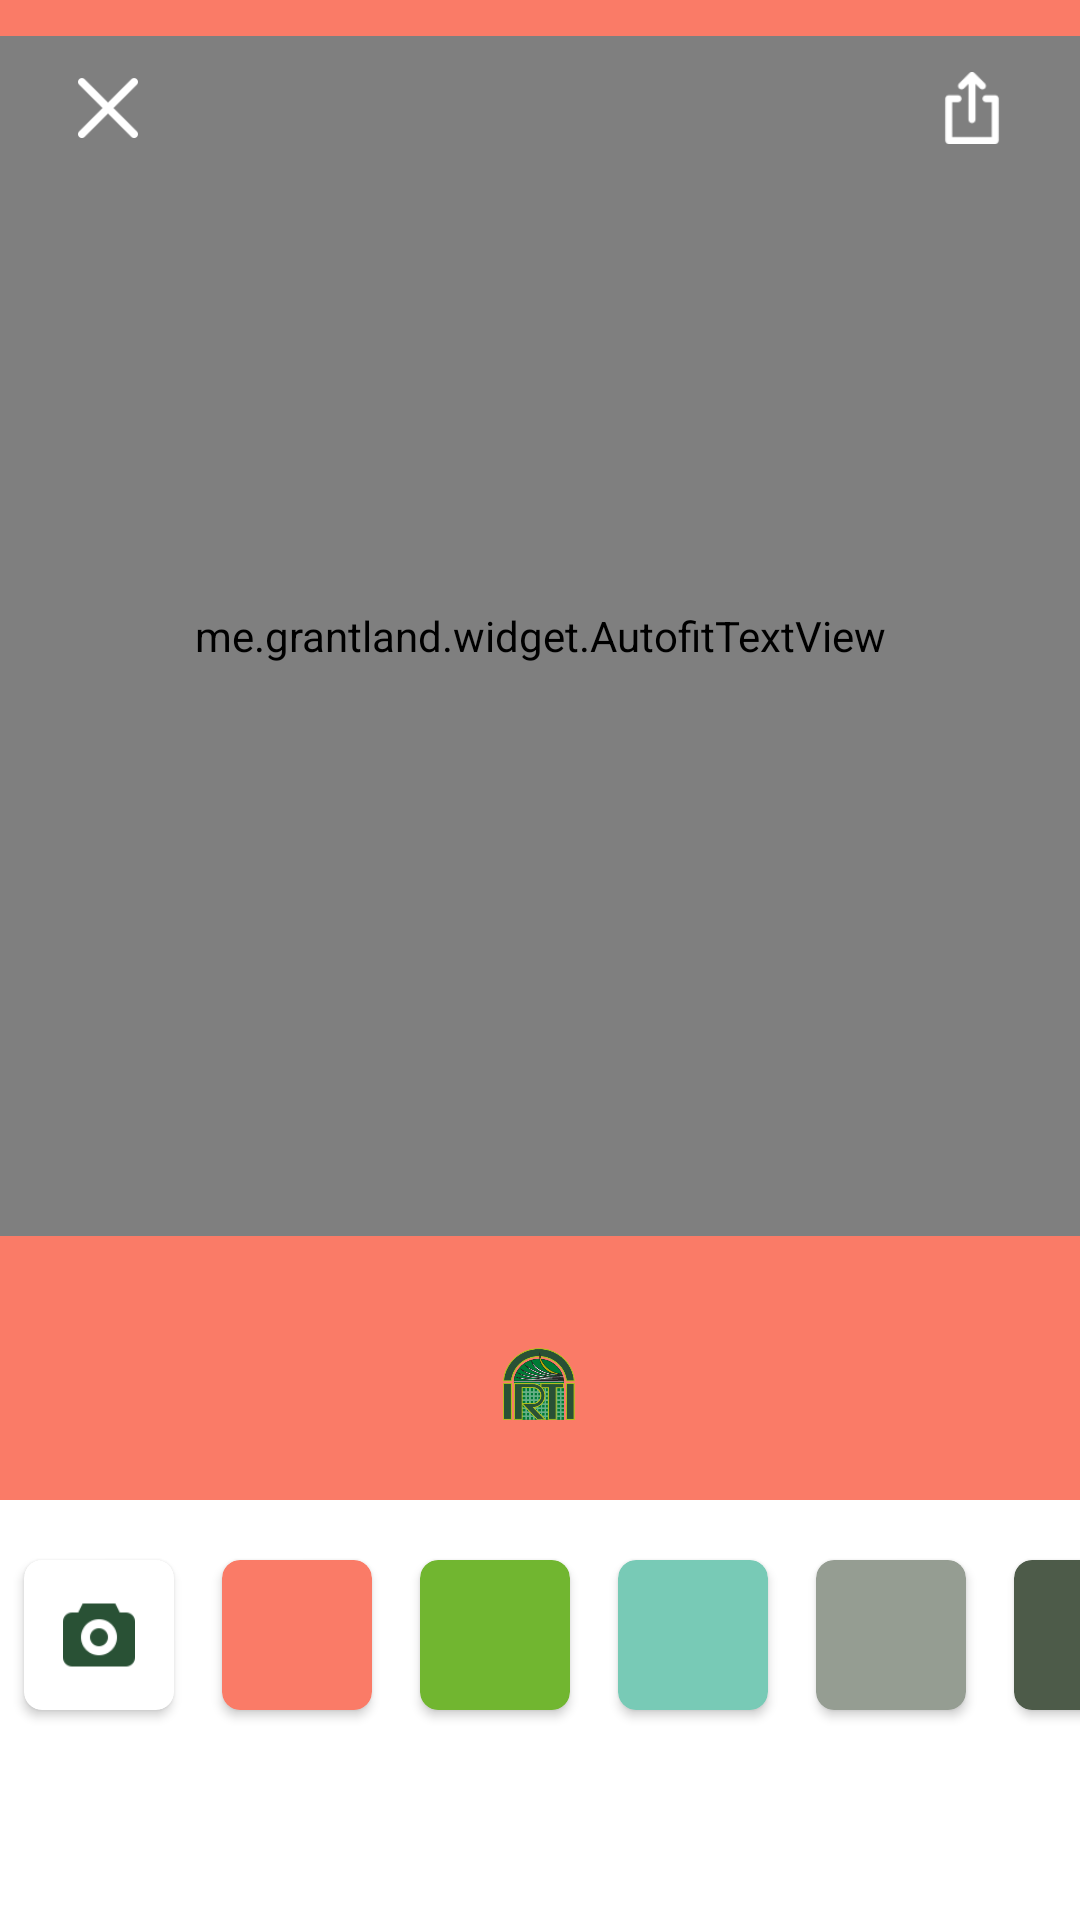

This screen was rendered from an Android layout file. Write that file and the resources it references.
<!-- AndroidManifest.xml: fallback theme Theme.MaterialComponents.DayNight.NoActionBar -->
<!-- res/layout/fragment_share_image_quotes_dialog.xml -->
<?xml version="1.0" encoding="utf-8"?>
<LinearLayout xmlns:android="http://schemas.android.com/apk/res/android"
    xmlns:app="http://schemas.android.com/apk/res-auto"
    xmlns:tools="http://schemas.android.com/tools"
    android:layout_width="match_parent"
    android:layout_height="match_parent"
    android:orientation="vertical">


<RelativeLayout
android:layout_width="match_parent"
android:layout_height="wrap_content">

<RelativeLayout
    android:id="@+id/imageLayout"
    android:layout_width="match_parent"
    android:layout_height="500dp"
    android:background="@color/orange">

    <ImageView
        android:layout_width="match_parent"
        android:layout_height="match_parent" />

    <me.grantland.widget.AutofitTextView
        android:id="@+id/quoteText"
        android:layout_width="match_parent"
        android:layout_height="400dp"
        android:layout_above="@+id/autherName"
        android:fontFamily="sans-serif-medium"
        android:gravity="center"
        android:padding="16dp"
        android:textAlignment="center"
        android:textColor="@color/white"
        android:textSize="18dp"
        app:minTextSize="10dp" />

    <TextView
        android:id="@+id/autherName"
        android:layout_width="match_parent"
        android:layout_height="wrap_content"
        android:layout_above="@+id/btnLogo"
        android:layout_marginBottom="8dp"
        android:gravity="center"
        tools:text="jfdsjfl"
        android:paddingStart="8dp"
        android:paddingEnd="8dp"
        android:textAlignment="center"
        android:textColor="@color/white" />


    <RelativeLayout
        android:id="@+id/btnLogo"
        android:layout_width="45dp"
        android:layout_height="45dp"
        android:layout_alignParentBottom="true"
        android:layout_centerHorizontal="true"
        android:layout_marginBottom="16dp"
        android:background="@drawable/white_rounded_shape">

        <ImageView
            android:layout_width="28dp"
            android:layout_height="28dp"
            android:layout_centerHorizontal="true"
            android:src="@drawable/app_logo"
            android:layout_centerVertical="true"
            android:padding="2dp" />
    </RelativeLayout>
</RelativeLayout>

<ImageView
    android:id="@+id/shareIc"
    android:layout_width="28dp"
    android:layout_height="28dp"
    android:src="@drawable/share"
    android:padding="2dp"
    android:layout_alignParentEnd="true"
    android:layout_margin="22dp"
    />

<ImageView
    android:id="@+id/close"
    android:layout_width="28dp"
    android:layout_height="28dp"
    android:src="@drawable/close"
    android:padding="4dp"
    android:layout_margin="22dp"
    />
</RelativeLayout>

<HorizontalScrollView
android:layout_width="match_parent"
android:layout_height="wrap_content"
android:scrollbars="none">

<LinearLayout
    android:layout_width="wrap_content"
    android:layout_height="wrap_content"
    android:layout_marginTop="12dp"
    android:orientation="horizontal">

    <android.support.v7.widget.CardView
        android:id="@+id/camera"
        android:layout_width="50dp"
        android:layout_height="50dp"
        android:layout_margin="8dp"
        app:cardBackgroundColor="@color/white"
        app:cardCornerRadius="6dp">

        <ImageView
            android:layout_width="24dp"
            android:layout_height="24dp"
            android:layout_gravity="center"
            android:src="@drawable/camera" />

    </android.support.v7.widget.CardView>

    <android.support.v7.widget.CardView
        android:id="@+id/orangeColor"
        android:layout_width="50dp"
        android:layout_height="50dp"
        android:layout_margin="8dp"
        app:cardBackgroundColor="@color/orange"
        app:cardCornerRadius="6dp" />


    <android.support.v7.widget.CardView
        android:id="@+id/greenColor"
        android:layout_width="50dp"
        android:layout_height="50dp"
        android:layout_margin="8dp"
        app:cardBackgroundColor="@color/green"
        app:cardCornerRadius="6dp" />

    <android.support.v7.widget.CardView
        android:id="@+id/blueColor"
        android:layout_width="50dp"
        android:layout_height="50dp"
        android:layout_margin="8dp"
        app:cardBackgroundColor="@color/light_blue"
        app:cardCornerRadius="6dp" />


    <android.support.v7.widget.CardView
        android:id="@+id/grayColor"
        android:layout_width="50dp"
        android:layout_height="50dp"
        android:layout_margin="8dp"
        app:cardBackgroundColor="@color/gray"
        app:cardCornerRadius="6dp" />


    <android.support.v7.widget.CardView
        android:id="@+id/darkGreenColor"
        android:layout_width="50dp"
        android:layout_height="50dp"
        android:layout_margin="8dp"
        app:cardBackgroundColor="@color/darkgreen"
        app:cardCornerRadius="6dp" />


    <android.support.v7.widget.CardView

        android:layout_width="50dp"
        android:layout_height="50dp"
        android:layout_margin="8dp"
        app:cardCornerRadius="6dp">

        <RelativeLayout
            android:id="@+id/orangeGridColor"
            android:layout_width="match_parent"
            android:layout_height="match_parent"
            android:background="@drawable/blue_gridiant" />
    </android.support.v7.widget.CardView>


    <android.support.v7.widget.CardView

        android:layout_width="50dp"
        android:layout_height="50dp"
        android:layout_margin="8dp"
        app:cardCornerRadius="6dp">

        <RelativeLayout
            android:id="@+id/greenGridColor"
            android:layout_width="match_parent"
            android:layout_height="match_parent"
            android:background="@drawable/green_gridiant" />
    </android.support.v7.widget.CardView>


</LinearLayout>
</HorizontalScrollView>

    </LinearLayout>
<!-- resources referenced by this layout -->
<resources>
  <color name="darkgreen">#4D5B49</color>
  <color name="gray">#959D92</color>
  <color name="green">#71B630</color>
  <color name="light_blue">#78CAB6</color>
  <color name="orange">#FA7B67</color>
  <color name="white">#FFFFFF</color>
  <!-- drawable app_logo: png bitmap (drawable-xxhdpi, 22182 bytes) -->
  <!-- drawable blue_gridiant (drawable) -->
  <?xml version="1.0" encoding="utf-8"?>
  <shape xmlns:android="http://schemas.android.com/apk/res/android">
  
      <gradient
          android:startColor="#FAD961"
          android:endColor="#F76B1C"
         />
      <corners android:radius="6dp"/>
  </shape>
  <!-- drawable camera: png bitmap (drawable-xxhdpi, 1205 bytes) -->
  <!-- drawable close: png bitmap (drawable-xxhdpi, 786 bytes) -->
  <!-- drawable green_gridiant (drawable) -->
  <?xml version="1.0" encoding="utf-8"?>
  <shape xmlns:android="http://schemas.android.com/apk/res/android">
  
      <gradient android:startColor="#B4EC51"
          android:endColor="#429321"/>
  </shape>
  <!-- drawable share: png bitmap (drawable-xxhdpi, 836 bytes) -->
</resources>
